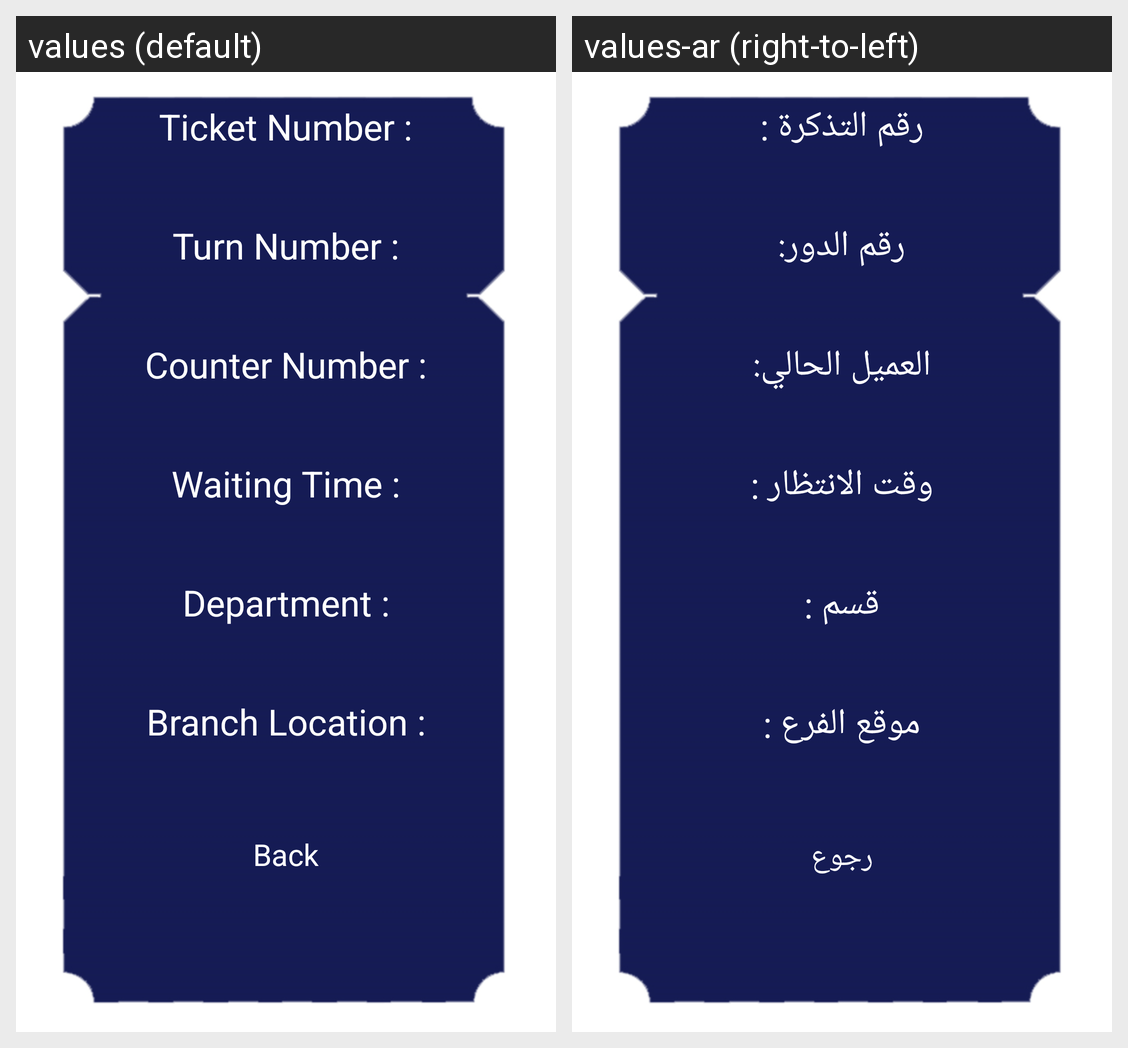

Locale-by-locale string values for the Android screen shown in this grid:
Android screen res/layout/activity_ticket.xml rendered under 2 locales, left to right: values (default), values-ar (right-to-left). Device: Nexus 5 (rendered at 1080×1920; each locale shown at half size, 540×960, under a caption strip naming it); theme AppTheme.
Strings drawn on this screen, with the default value and each locale's value (text and hints the layout hard-codes, and strings that could not be matched under every locale, appear in the picture but are not listed):

ticketnumber
  values: Ticket Number :
  values-ar: رقم التذكرة :

turnnumber
  values: Turn Number :
  values-ar: رقم الدور:

counternumber
  values: Counter Number :
  values-ar: العميل الحالي:

waitingtime
  values: Waiting Time :
  values-ar: وقت الانتظار :

chosendepartment
  values: Department :
  values-ar: قسم :

branchlocation
  values: Branch Location :
  values-ar: موقع الفرع :

back
  values: Back
  values-ar: رجوع
